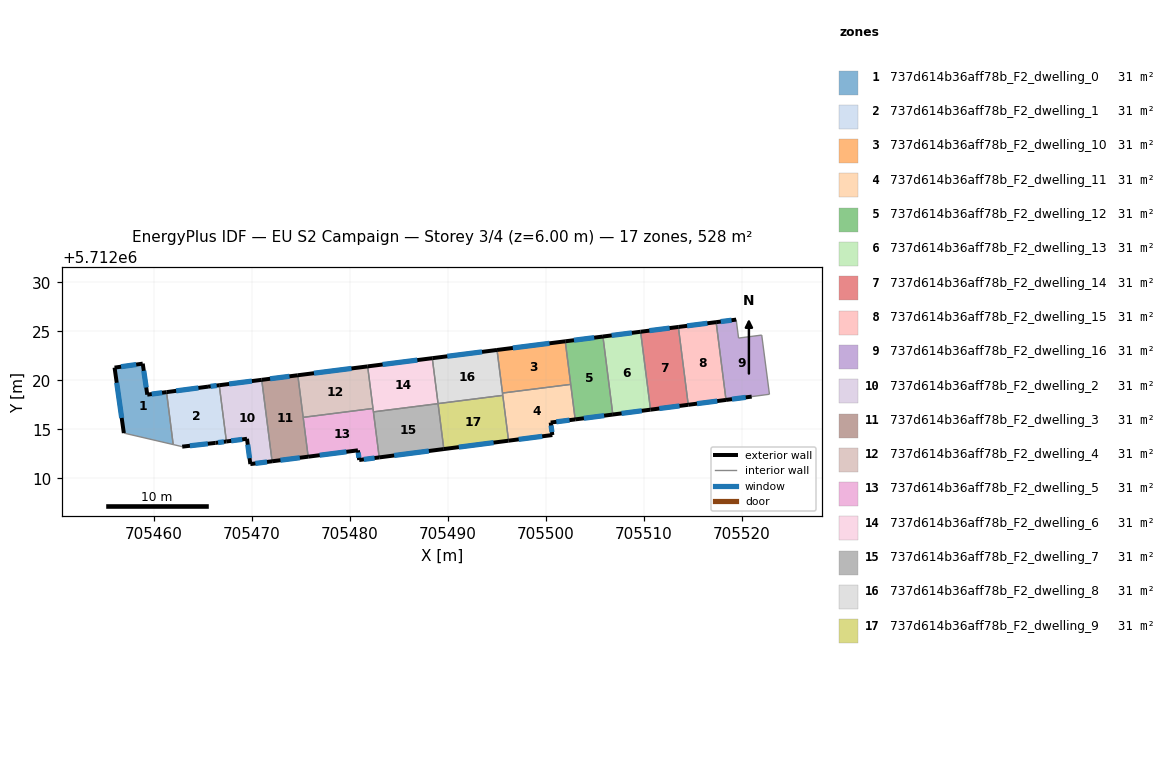
=== STOREY PLAN SPEC (per zone: floor XY polygon, exterior-wall plan segments, windows/doors) ===
zone 1: 737d614b36aff78b_F2_dwelling_0  (31.1 m²)
  floor: (705461.30, 5712018.81) (705461.98, 5712013.46) (705456.94, 5712014.63) (705456.00, 5712021.31) (705458.87, 5712021.71) (705459.33, 5712018.55)
  exterior wall: (705456.00, 5712021.31) – (705456.94, 5712014.63)  [6.7 m]
    window: (705456.22, 5712019.76) – (705456.72, 5712016.18)  [5.8 m²]
  exterior wall: (705458.87, 5712021.71) – (705456.00, 5712021.31)  [2.9 m]
    window: (705458.21, 5712021.62) – (705456.66, 5712021.40)  [2.5 m²]
  exterior wall: (705459.33, 5712018.55) – (705458.87, 5712021.71)  [3.2 m]
    window: (705459.23, 5712019.28) – (705458.98, 5712020.98)  [2.8 m²]
  exterior wall: (705461.30, 5712018.81) – (705459.33, 5712018.55)  [2.0 m]
    window: (705460.84, 5712018.75) – (705459.79, 5712018.61)  [1.7 m²]
  interior walls: 2
zone 2: 737d614b36aff78b_F2_dwelling_1  (31.1 m²)
  floor: (705466.68, 5712019.51) (705467.41, 5712013.77) (705466.30, 5712013.63) (705462.90, 5712013.25) (705461.98, 5712013.46) (705461.30, 5712018.81) (705465.53, 5712019.37)
  exterior wall: (705466.30, 5712013.63) – (705467.41, 5712013.77)  [1.1 m]
    window: (705466.56, 5712013.66) – (705467.15, 5712013.74)  [1.0 m²]
  exterior wall: (705462.90, 5712013.25) – (705466.30, 5712013.63)  [3.4 m]
    window: (705463.68, 5712013.33) – (705465.51, 5712013.54)  [3.0 m²]
  exterior wall: (705465.53, 5712019.37) – (705461.30, 5712018.81)  [4.3 m]
    window: (705464.55, 5712019.24) – (705462.28, 5712018.94)  [3.7 m²]
  exterior wall: (705466.68, 5712019.51) – (705465.53, 5712019.37)  [1.2 m]
    window: (705466.41, 5712019.48) – (705465.80, 5712019.40)  [1.0 m²]
  interior walls: 3
zone 3: 737d614b36aff78b_F2_dwelling_10  (31.1 m²)
  floor: (705501.97, 5712023.99) (705502.53, 5712019.60) (705495.57, 5712018.71) (705495.01, 5712023.11)
  exterior wall: (705501.97, 5712023.99) – (705495.01, 5712023.11)  [7.0 m]
    window: (705500.36, 5712023.79) – (705496.62, 5712023.31)  [6.1 m²]
  interior walls: 3
zone 4: 737d614b36aff78b_F2_dwelling_11  (31.1 m²)
  floor: (705502.53, 5712019.60) (705502.98, 5712016.03) (705500.49, 5712015.70) (705500.66, 5712014.43) (705496.19, 5712013.85) (705495.57, 5712018.71)
  exterior wall: (705500.49, 5712015.70) – (705502.98, 5712016.03)  [2.5 m]
    window: (705501.06, 5712015.78) – (705502.41, 5712015.95)  [2.2 m²]
  exterior wall: (705500.66, 5712014.43) – (705500.49, 5712015.70)  [1.3 m]
    window: (705500.62, 5712014.73) – (705500.53, 5712015.41)  [1.1 m²]
  exterior wall: (705496.19, 5712013.85) – (705500.66, 5712014.43)  [4.5 m]
    window: (705497.22, 5712013.99) – (705499.62, 5712014.30)  [3.9 m²]
  interior walls: 4
zone 5: 737d614b36aff78b_F2_dwelling_12  (31.1 m²)
  floor: (705505.81, 5712024.48) (705506.83, 5712016.52) (705502.98, 5712016.03) (705501.97, 5712023.99)
  exterior wall: (705505.81, 5712024.48) – (705501.97, 5712023.99)  [3.9 m]
    window: (705504.93, 5712024.37) – (705502.86, 5712024.10)  [3.4 m²]
  exterior wall: (705502.98, 5712016.03) – (705506.83, 5712016.52)  [3.9 m]
    window: (705503.87, 5712016.14) – (705505.94, 5712016.41)  [3.4 m²]
  interior walls: 3
zone 6: 737d614b36aff78b_F2_dwelling_13  (31.1 m²)
  floor: (705509.66, 5712024.97) (705510.67, 5712017.02) (705506.83, 5712016.52) (705505.81, 5712024.48)
  exterior wall: (705509.66, 5712024.97) – (705505.81, 5712024.48)  [3.9 m]
    window: (705508.77, 5712024.85) – (705506.70, 5712024.59)  [3.4 m²]
  exterior wall: (705506.83, 5712016.52) – (705510.67, 5712017.02)  [3.9 m]
    window: (705507.72, 5712016.64) – (705509.78, 5712016.90)  [3.4 m²]
  interior walls: 2
zone 7: 737d614b36aff78b_F2_dwelling_14  (31.1 m²)
  floor: (705513.51, 5712025.46) (705514.52, 5712017.51) (705510.67, 5712017.02) (705509.66, 5712024.97)
  exterior wall: (705513.51, 5712025.46) – (705509.66, 5712024.97)  [3.9 m]
    window: (705512.62, 5712025.34) – (705510.55, 5712025.08)  [3.4 m²]
  exterior wall: (705510.67, 5712017.02) – (705514.52, 5712017.51)  [3.9 m]
    window: (705511.56, 5712017.13) – (705513.63, 5712017.40)  [3.4 m²]
  interior walls: 2
zone 8: 737d614b36aff78b_F2_dwelling_15  (31.1 m²)
  floor: (705517.36, 5712025.95) (705518.37, 5712018.01) (705514.52, 5712017.51) (705513.51, 5712025.46)
  exterior wall: (705517.36, 5712025.95) – (705513.51, 5712025.46)  [3.9 m]
    window: (705516.47, 5712025.83) – (705514.40, 5712025.57)  [3.4 m²]
  exterior wall: (705514.52, 5712017.51) – (705518.37, 5712018.01)  [3.9 m]
    window: (705515.41, 5712017.63) – (705517.48, 5712017.90)  [3.4 m²]
  interior walls: 2
zone 9: 737d614b36aff78b_F2_dwelling_16  (31.1 m²)
  floor: (705522.02, 5712024.63) (705522.80, 5712018.59) (705520.99, 5712018.35) (705518.37, 5712018.01) (705517.36, 5712025.95) (705519.41, 5712026.20) (705519.65, 5712024.32)
  exterior wall: (705518.37, 5712018.01) – (705520.99, 5712018.35)  [2.6 m]
    window: (705518.98, 5712018.09) – (705520.39, 5712018.27)  [2.3 m²]
  exterior wall: (705519.41, 5712026.20) – (705517.36, 5712025.95)  [2.1 m]
    window: (705518.94, 5712026.14) – (705517.84, 5712026.00)  [1.8 m²]
  interior walls: 5
zone 10: 737d614b36aff78b_F2_dwelling_2  (31.1 m²)
  floor: (705471.01, 5712020.06) (705472.07, 5712011.75) (705469.85, 5712011.47) (705469.51, 5712014.05) (705467.41, 5712013.77) (705466.68, 5712019.51)
  exterior wall: (705469.51, 5712014.05) – (705469.85, 5712011.47)  [2.6 m]
    window: (705469.58, 5712013.45) – (705469.77, 5712012.07)  [2.3 m²]
  exterior wall: (705467.41, 5712013.77) – (705469.51, 5712014.05)  [2.1 m]
    window: (705467.89, 5712013.84) – (705469.02, 5712013.98)  [1.8 m²]
  exterior wall: (705471.01, 5712020.06) – (705466.68, 5712019.51)  [4.4 m]
    window: (705470.01, 5712019.93) – (705467.68, 5712019.64)  [3.8 m²]
  exterior wall: (705469.85, 5712011.47) – (705472.07, 5712011.75)  [2.2 m]
    window: (705470.36, 5712011.53) – (705471.55, 5712011.69)  [1.9 m²]
  interior walls: 2
zone 11: 737d614b36aff78b_F2_dwelling_3  (31.1 m²)
  floor: (705474.69, 5712020.53) (705475.75, 5712012.22) (705472.07, 5712011.75) (705471.01, 5712020.06)
  exterior wall: (705474.69, 5712020.53) – (705471.01, 5712020.06)  [3.7 m]
    window: (705473.84, 5712020.42) – (705471.86, 5712020.17)  [3.2 m²]
  exterior wall: (705472.07, 5712011.75) – (705475.75, 5712012.22)  [3.7 m]
    window: (705472.92, 5712011.86) – (705474.90, 5712012.11)  [3.2 m²]
  interior walls: 3
zone 12: 737d614b36aff78b_F2_dwelling_4  (31.1 m²)
  floor: (705481.81, 5712021.43) (705482.36, 5712017.14) (705475.24, 5712016.24) (705474.69, 5712020.53)
  exterior wall: (705481.81, 5712021.43) – (705474.69, 5712020.53)  [7.2 m]
    window: (705480.17, 5712021.22) – (705476.34, 5712020.74)  [6.2 m²]
  interior walls: 3
zone 13: 737d614b36aff78b_F2_dwelling_5  (31.1 m²)
  floor: (705482.36, 5712017.14) (705482.99, 5712012.15) (705480.95, 5712011.88) (705480.82, 5712012.87) (705475.75, 5712012.22) (705475.24, 5712016.24)
  exterior wall: (705475.75, 5712012.22) – (705480.82, 5712012.87)  [5.1 m]
    window: (705476.92, 5712012.37) – (705479.65, 5712012.72)  [4.4 m²]
  exterior wall: (705480.95, 5712011.88) – (705482.99, 5712012.15)  [2.1 m]
    window: (705481.42, 5712011.95) – (705482.52, 5712012.09)  [1.8 m²]
  exterior wall: (705480.82, 5712012.87) – (705480.95, 5712011.88)  [1.0 m]
    window: (705480.85, 5712012.64) – (705480.92, 5712012.11)  [0.9 m²]
  interior walls: 4
zone 14: 737d614b36aff78b_F2_dwelling_6  (31.1 m²)
  floor: (705488.41, 5712022.27) (705489.00, 5712017.63) (705482.40, 5712016.79) (705481.81, 5712021.43)
  exterior wall: (705488.41, 5712022.27) – (705481.81, 5712021.43)  [6.6 m]
    window: (705486.88, 5712022.08) – (705483.34, 5712021.63)  [5.8 m²]
  interior walls: 4
zone 15: 737d614b36aff78b_F2_dwelling_7  (31.1 m²)
  floor: (705489.00, 5712017.63) (705489.59, 5712013.00) (705482.99, 5712012.15) (705482.40, 5712016.79)
  exterior wall: (705482.99, 5712012.15) – (705489.59, 5712013.00)  [6.6 m]
    window: (705484.52, 5712012.35) – (705488.06, 5712012.80)  [5.8 m²]
  interior walls: 3
zone 16: 737d614b36aff78b_F2_dwelling_8  (31.1 m²)
  floor: (705495.01, 5712023.11) (705495.60, 5712018.48) (705489.00, 5712017.64) (705488.41, 5712022.27)
  exterior wall: (705495.01, 5712023.11) – (705488.41, 5712022.27)  [6.7 m]
    window: (705493.48, 5712022.91) – (705489.94, 5712022.46)  [5.8 m²]
  interior walls: 4
zone 17: 737d614b36aff78b_F2_dwelling_9  (31.1 m²)
  floor: (705495.60, 5712018.48) (705496.19, 5712013.85) (705489.59, 5712013.00) (705489.00, 5712017.64)
  exterior wall: (705489.59, 5712013.00) – (705496.19, 5712013.85)  [6.7 m]
    window: (705491.11, 5712013.20) – (705494.66, 5712013.66)  [5.8 m²]
  interior walls: 3

=== DERIVED (storey summary) ===
Building: EU S2 Campaign
Storey: 3 of 4  (floor level z = 6.00 m)
Storey gross floor area: 528.3 m²
Zones on this storey: 17
  - 737d614b36aff78b_F2_dwelling_0: floor 31.1 m²; exterior wall 14.8 m (44.5 m²); 4 window(s) 12.8 m²; WWR 28.8%
  - 737d614b36aff78b_F2_dwelling_1: floor 31.1 m²; exterior wall 10.0 m (29.9 m²); 4 window(s) 8.6 m²; WWR 28.8%
  - 737d614b36aff78b_F2_dwelling_10: floor 31.1 m²; exterior wall 7.0 m (21.0 m²); 1 window(s) 6.1 m²; WWR 28.8%
  - 737d614b36aff78b_F2_dwelling_11: floor 31.1 m²; exterior wall 8.3 m (24.9 m²); 3 window(s) 7.2 m²; WWR 28.8%
  - 737d614b36aff78b_F2_dwelling_12: floor 31.1 m²; exterior wall 7.7 m (23.2 m²); 2 window(s) 6.7 m²; WWR 28.8%
  - 737d614b36aff78b_F2_dwelling_13: floor 31.1 m²; exterior wall 7.8 m (23.3 m²); 2 window(s) 6.7 m²; WWR 28.8%
  - 737d614b36aff78b_F2_dwelling_14: floor 31.1 m²; exterior wall 7.8 m (23.3 m²); 2 window(s) 6.7 m²; WWR 28.8%
  - 737d614b36aff78b_F2_dwelling_15: floor 31.1 m²; exterior wall 7.8 m (23.3 m²); 2 window(s) 6.7 m²; WWR 28.8%
  - 737d614b36aff78b_F2_dwelling_16: floor 31.1 m²; exterior wall 4.7 m (14.1 m²); 2 window(s) 4.1 m²; WWR 28.8%
  - 737d614b36aff78b_F2_dwelling_2: floor 31.1 m²; exterior wall 11.3 m (34.0 m²); 4 window(s) 9.8 m²; WWR 28.8%
  - 737d614b36aff78b_F2_dwelling_3: floor 31.1 m²; exterior wall 7.4 m (22.3 m²); 2 window(s) 6.4 m²; WWR 28.8%
  - 737d614b36aff78b_F2_dwelling_4: floor 31.1 m²; exterior wall 7.2 m (21.5 m²); 1 window(s) 6.2 m²; WWR 28.8%
  - 737d614b36aff78b_F2_dwelling_5: floor 31.1 m²; exterior wall 8.2 m (24.5 m²); 3 window(s) 7.1 m²; WWR 28.8%
  - 737d614b36aff78b_F2_dwelling_6: floor 31.1 m²; exterior wall 6.6 m (19.9 m²); 1 window(s) 5.8 m²; WWR 28.8%
  - 737d614b36aff78b_F2_dwelling_7: floor 31.1 m²; exterior wall 6.6 m (19.9 m²); 1 window(s) 5.8 m²; WWR 28.8%
  - 737d614b36aff78b_F2_dwelling_8: floor 31.1 m²; exterior wall 6.7 m (20.0 m²); 1 window(s) 5.8 m²; WWR 28.8%
  - 737d614b36aff78b_F2_dwelling_9: floor 31.1 m²; exterior wall 6.7 m (20.0 m²); 1 window(s) 5.8 m²; WWR 28.8%
Zone adjacency (shared interzone walls):
  - 737d614b36aff78b_F2_dwelling_0 ↔ 737d614b36aff78b_F2_dwelling_1
  - 737d614b36aff78b_F2_dwelling_1 ↔ 737d614b36aff78b_F2_dwelling_2
  - 737d614b36aff78b_F2_dwelling_10 ↔ 737d614b36aff78b_F2_dwelling_11
  - 737d614b36aff78b_F2_dwelling_10 ↔ 737d614b36aff78b_F2_dwelling_12
  - 737d614b36aff78b_F2_dwelling_10 ↔ 737d614b36aff78b_F2_dwelling_8
  - 737d614b36aff78b_F2_dwelling_11 ↔ 737d614b36aff78b_F2_dwelling_12
  - 737d614b36aff78b_F2_dwelling_11 ↔ 737d614b36aff78b_F2_dwelling_8
  - 737d614b36aff78b_F2_dwelling_11 ↔ 737d614b36aff78b_F2_dwelling_9
  - 737d614b36aff78b_F2_dwelling_12 ↔ 737d614b36aff78b_F2_dwelling_13
  - 737d614b36aff78b_F2_dwelling_13 ↔ 737d614b36aff78b_F2_dwelling_14
  - 737d614b36aff78b_F2_dwelling_14 ↔ 737d614b36aff78b_F2_dwelling_15
  - 737d614b36aff78b_F2_dwelling_15 ↔ 737d614b36aff78b_F2_dwelling_16
  - 737d614b36aff78b_F2_dwelling_2 ↔ 737d614b36aff78b_F2_dwelling_3
  - 737d614b36aff78b_F2_dwelling_3 ↔ 737d614b36aff78b_F2_dwelling_4
  - 737d614b36aff78b_F2_dwelling_3 ↔ 737d614b36aff78b_F2_dwelling_5
  - 737d614b36aff78b_F2_dwelling_4 ↔ 737d614b36aff78b_F2_dwelling_5
  - 737d614b36aff78b_F2_dwelling_4 ↔ 737d614b36aff78b_F2_dwelling_6
  - 737d614b36aff78b_F2_dwelling_5 ↔ 737d614b36aff78b_F2_dwelling_6
  - 737d614b36aff78b_F2_dwelling_5 ↔ 737d614b36aff78b_F2_dwelling_7
  - 737d614b36aff78b_F2_dwelling_6 ↔ 737d614b36aff78b_F2_dwelling_7
  - 737d614b36aff78b_F2_dwelling_6 ↔ 737d614b36aff78b_F2_dwelling_8
  - 737d614b36aff78b_F2_dwelling_7 ↔ 737d614b36aff78b_F2_dwelling_9
  - 737d614b36aff78b_F2_dwelling_8 ↔ 737d614b36aff78b_F2_dwelling_9